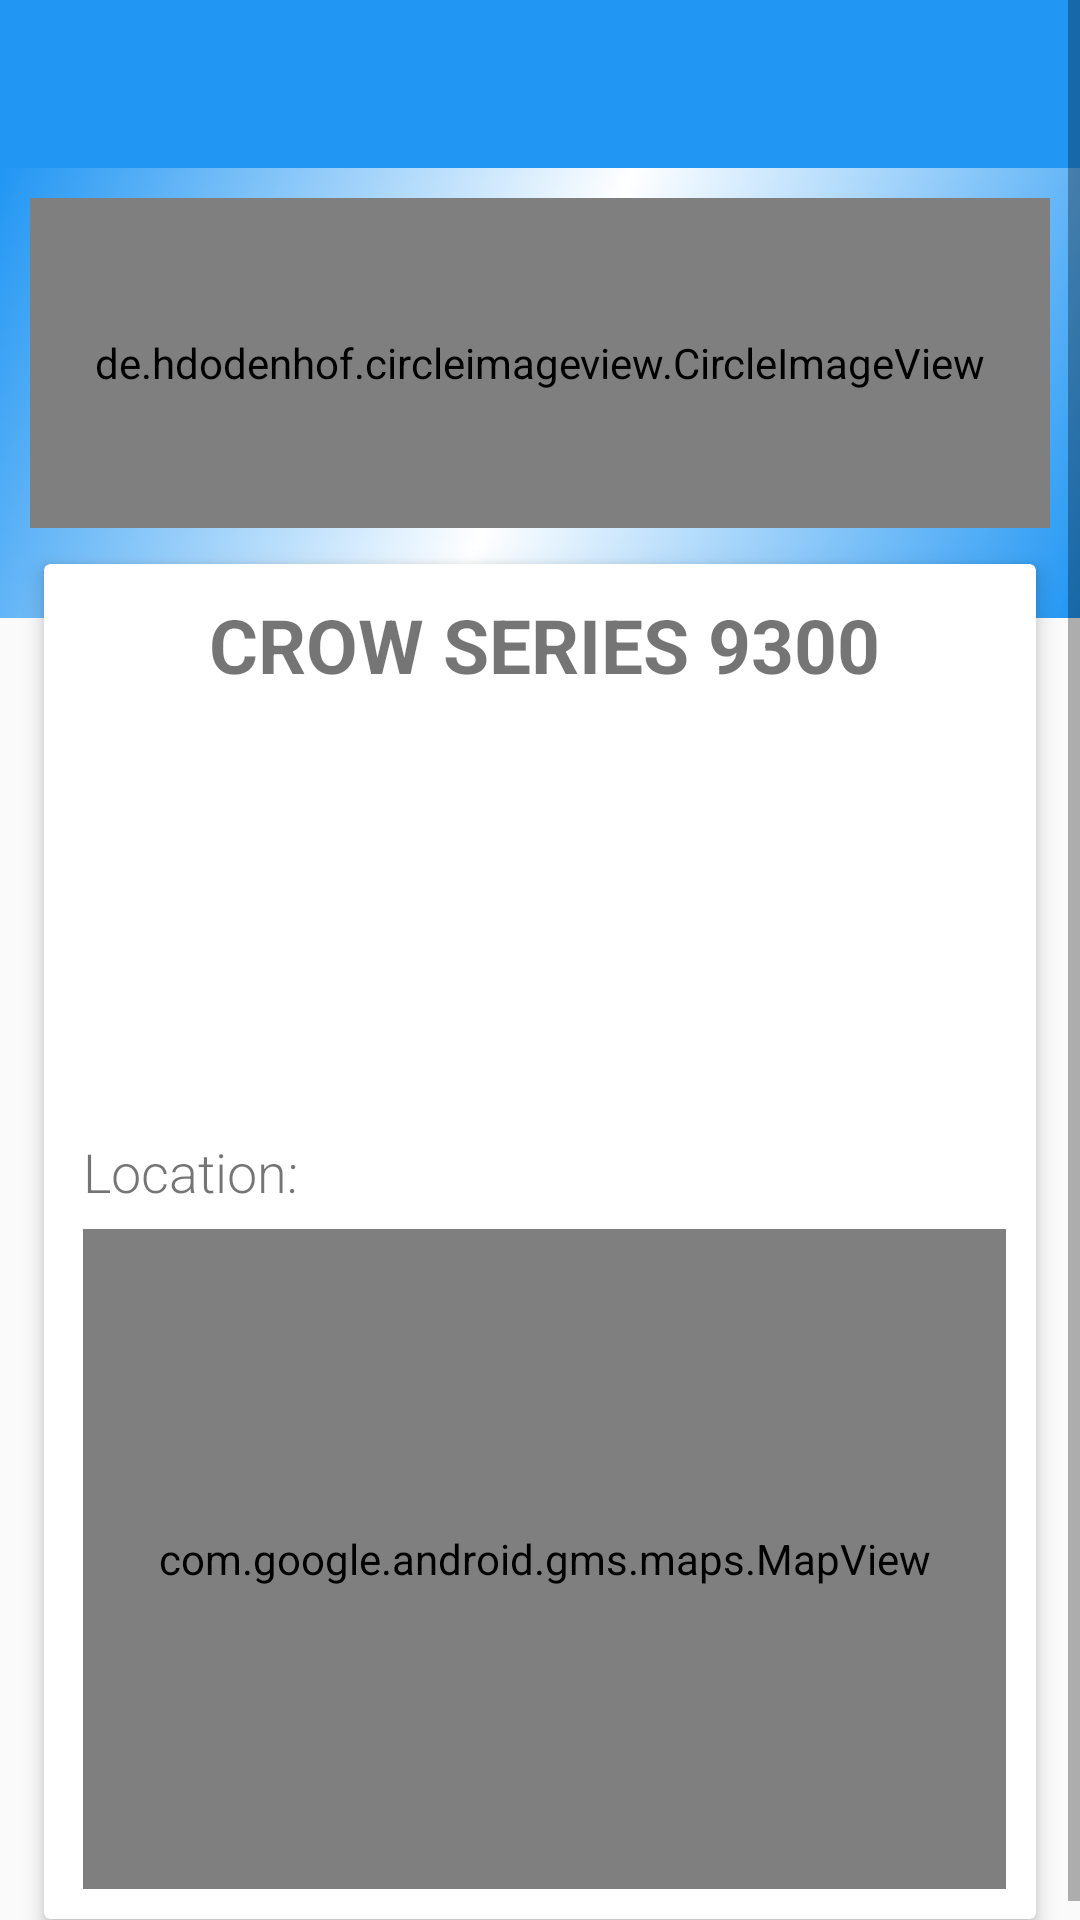

This screen was rendered from an Android layout file. Write that file and the resources it references.
<!-- AndroidManifest.xml: activity theme AppTheme.NoActionBar -->
<!-- res/layout/activity_details_user.xml -->
<?xml version="1.0" encoding="utf-8"?>
<RelativeLayout xmlns:card="http://schemas.android.com/apk/res-auto"
    xmlns:android="http://schemas.android.com/apk/res/android"
    android:layout_width="match_parent"
    android:layout_height="wrap_content"
    xmlns:app="http://schemas.android.com/tools">

    <ScrollView
        android:layout_width="match_parent"
        android:layout_height="wrap_content">

        <LinearLayout
        android:layout_width="match_parent"
        android:layout_height="match_parent"
        android:orientation="vertical">
        

        <com.google.android.material.appbar.AppBarLayout
            android:layout_width="match_parent"
            android:layout_height="wrap_content"
            android:theme="@style/AppTheme.AppBarOverlay">

            <androidx.appcompat.widget.Toolbar
                android:id="@+id/toolbar"
                android:layout_width="match_parent"
                android:layout_height="?attr/actionBarSize"
                android:background="?attr/colorPrimary"
                app:popupTheme="@style/AppTheme.PopupOverlay" />

        </com.google.android.material.appbar.AppBarLayout>

        <RelativeLayout
            android:layout_width="match_parent"
            android:layout_height="wrap_content">

            <ImageView
                android:layout_width="match_parent"
                android:layout_height="150dp"
                android:background="@drawable/side_nav_bar"/>
            <de.hdodenhof.circleimageview.CircleImageView
                android:id="@+id/imageProfile"
                android:layout_width="match_parent"
                android:layout_height="110dp"
                android:layout_margin="10dp" />

        </RelativeLayout>

        <androidx.cardview.widget.CardView
            android:id="@+id/cardMachine"
            android:layout_width="match_parent"
            android:layout_height="wrap_content"
            android:layout_marginTop="-25dp"
            android:layout_marginLeft="10dp"
            android:layout_marginRight="10dp"
            card:cardElevation="4dp"
            card:cardUseCompatPadding="true"
            card:contentPadding="10dp">

                <LinearLayout
                    android:layout_width="match_parent"
                    android:layout_height="match_parent"
                    android:layout_marginLeft="3dp"
                    android:orientation="vertical">

                    <TextView
                        android:id="@+id/txtName"
                        android:layout_width="match_parent"
                        android:layout_height="wrap_content"
                        android:layout_marginBottom="10dp"
                        android:gravity="center"
                        android:text="Crow series 9300"
                        android:textAllCaps="true"
                        android:textSize="@dimen/textsize_xxl"
                        android:textStyle="bold" />

                    <TextView
                        android:id="@+id/txtGender"
                        android:layout_width="wrap_content"
                        android:layout_height="wrap_content"
                        android:layout_marginBottom="3dp"
                        android:fontFamily="sans-serif-light"
                        android:textSize="@dimen/textsize_l" />

                    <TextView
                        android:id="@+id/txtEmail"
                        android:layout_width="wrap_content"
                        android:layout_height="wrap_content"
                        android:fontFamily="sans-serif-light"
                        android:layout_marginBottom="3dp"
                        android:textSize="@dimen/textsize_l" />

                    <TextView
                        android:id="@+id/txtPhone"
                        android:layout_width="wrap_content"
                        android:layout_height="wrap_content"
                        android:fontFamily="sans-serif-light"
                        android:layout_marginBottom="3dp"
                        android:textSize="@dimen/textsize_l" />

                    <TextView
                        android:id="@+id/txtCel"
                        android:layout_width="wrap_content"
                        android:layout_height="wrap_content"
                        android:layout_marginBottom="3dp"
                        android:fontFamily="sans-serif-light"
                        android:textSize="@dimen/textsize_l" />

                    <TextView
                        android:id="@+id/txtNat"
                        android:layout_width="wrap_content"
                        android:layout_height="wrap_content"
                        android:fontFamily="sans-serif-light"
                        android:layout_marginBottom="3dp"
                        android:textSize="@dimen/textsize_l" />

                    <TextView
                        android:id="@+id/txtLocation"
                        android:layout_width="wrap_content"
                        android:layout_height="wrap_content"
                        android:fontFamily="sans-serif-light"
                        android:layout_marginBottom="7dp"
                        android:text="@string/location"
                        android:textSize="@dimen/textsize_l" />

                    <com.google.android.gms.maps.MapView
                        android:id="@+id/mapView"
                        android:layout_width="match_parent"
                        android:layout_height="220dp"/>


                </LinearLayout>



        </androidx.cardview.widget.CardView>

    </LinearLayout>

    </ScrollView>

</RelativeLayout>
<!-- resources referenced by this layout -->
<resources>
  <color name="colorGrayLight">#FFD5D5D5</color>
  <dimen name="textsize_l">18sp</dimen>
  <dimen name="textsize_xxl">25sp</dimen>
  <!-- drawable side_nav_bar (drawable) -->
  <shape xmlns:android="http://schemas.android.com/apk/res/android"
      android:shape="rectangle">
      <gradient
          android:angle="135"
          android:centerColor="#fff"
          android:endColor="#2196F3"
          android:startColor="#2196F3"
          android:type="linear" />
  </shape>
  <string name="location">Location:</string>
  <style name="AppTheme.AppBarOverlay" parent="ThemeOverlay.AppCompat.Dark.ActionBar" />
  <style name="AppTheme.PopupOverlay" parent="ThemeOverlay.AppCompat.Light" />
  <style name="AppTheme.NoActionBar">
          <item name="windowActionBar">false</item>
          <item name="windowNoTitle">true</item>
      </style>
</resources>
